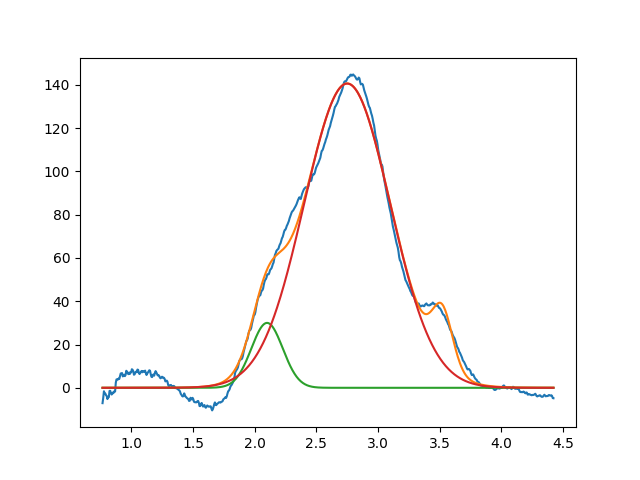

The data file committed next to this chart (first rows):
2.099999999999999645e+00, 2.999999999999999645e+01, 2.999999999999999334e-01, 9.999999999999993339e-01
2.749551994213031314e+00, 1.406330216947117719e+02, 8.196738839142017063e-01, 9.999999999998746558e-01
3.522215523473759990e+00, 2.650907576640806340e+01, 1.999999999999999833e-01, 8.416676897376428323e-01
